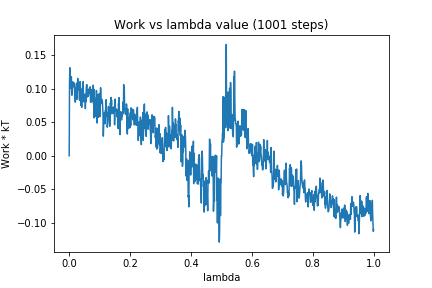

The data file committed next to this chart (first rows):
0, 0.0
1, 0.1077
2, 0.1315
3, 0.1009
4, 0.116
5, 0.1068
6, 0.1031
7, 0.1182
8, 0.09313
9, 0.0904
10, 0.09676
11, 0.1106
12, 0.1083
13, 0.1064
14, 0.1031
15, 0.1093
16, 0.1075
17, 0.1057
18, 0.09299
19, 0.0915
20, 0.08009
21, 0.1012
22, 0.09485
23, 0.08894
24, 0.1083
25, 0.08412
26, 0.1048
27, 0.1009
28, 0.1155
29, 0.1086
30, 0.1037
31, 0.09796
32, 0.1042
33, 0.08941
34, 0.08289
35, 0.09982
36, 0.1109
37, 0.1021
38, 0.08881
39, 0.07513
40, 0.0962
41, 0.07234
42, 0.09396
43, 0.1004
44, 0.08881
45, 0.09911
46, 0.1108
47, 0.08067
48, 0.0917
49, 0.08236
50, 0.09014
51, 0.08364
52, 0.09198
53, 0.0704
54, 0.08636
55, 0.08053
56, 0.1006
57, 0.1055
58, 0.1063
59, 0.09779
60, 0.08786
... 940 more rows
